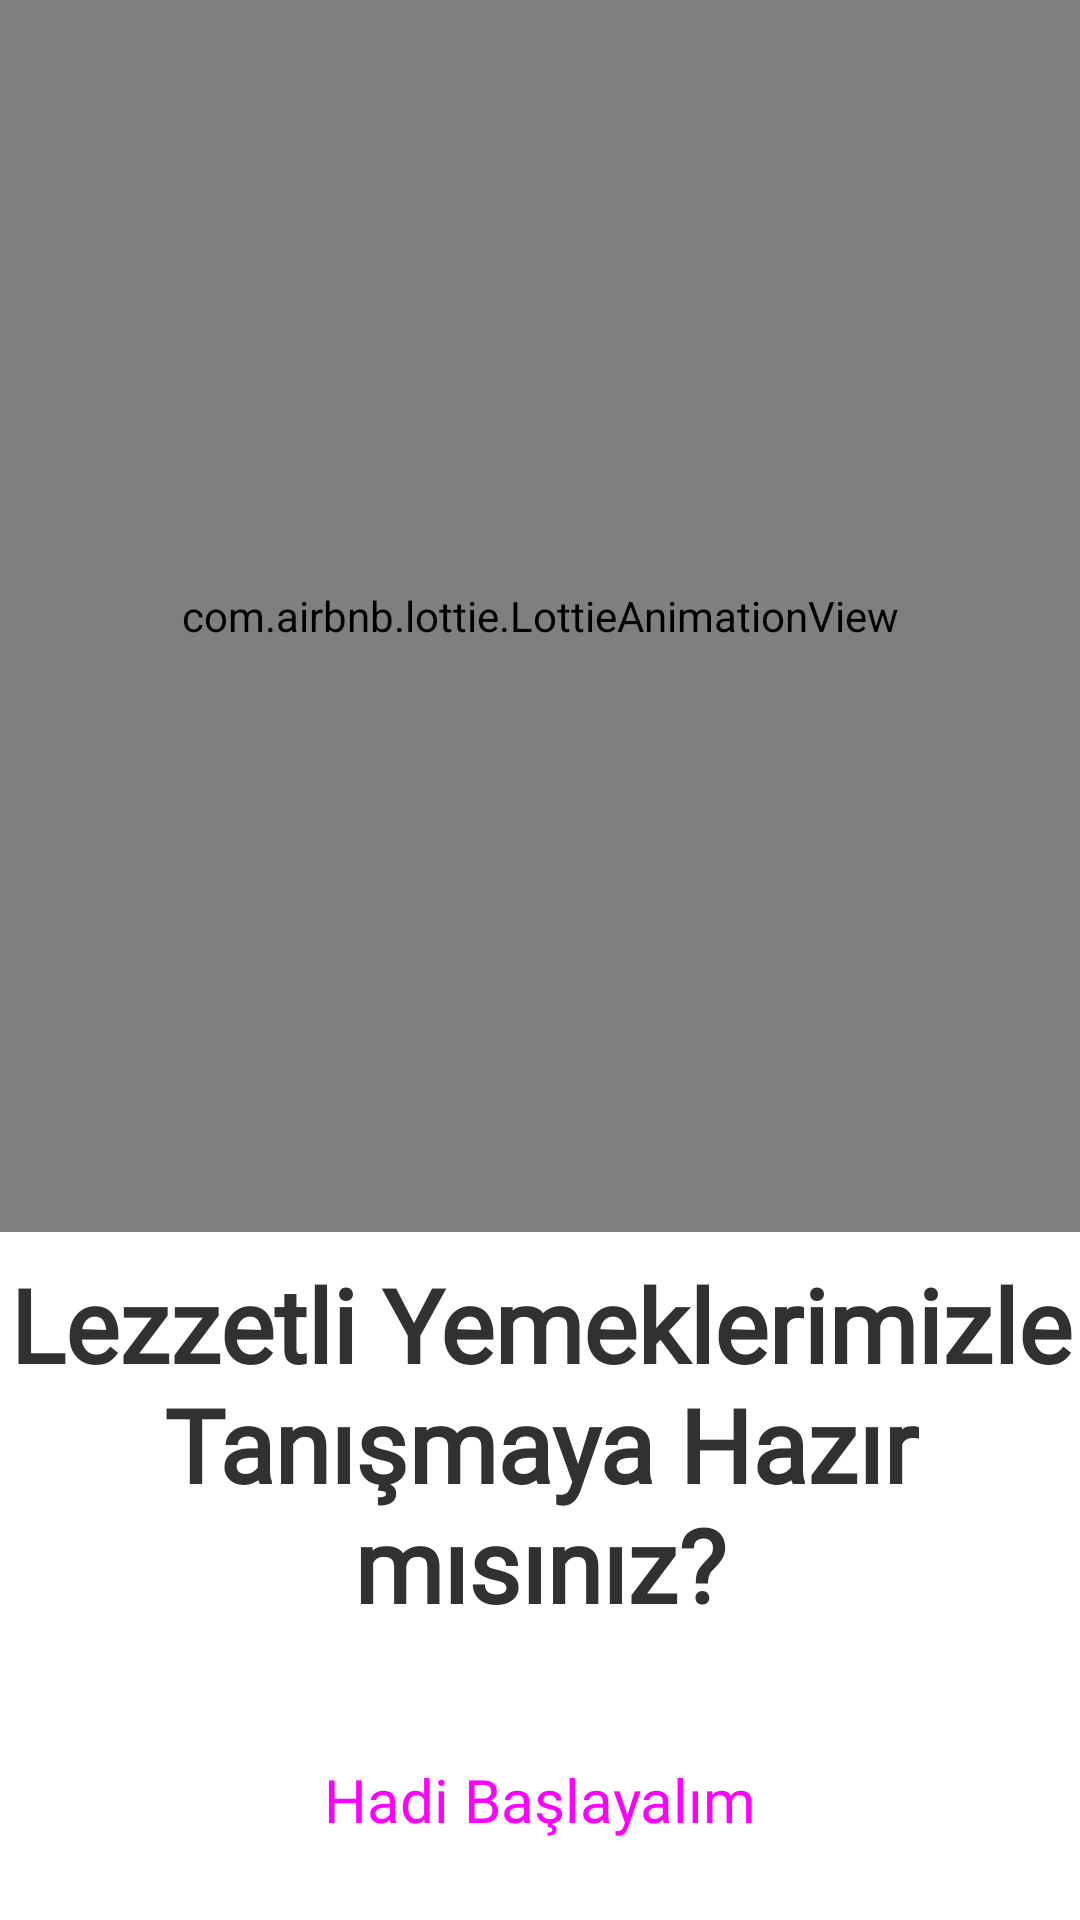

Produce the Android XML layout that renders to this screen, including the resource entries it uses.
<!-- AndroidManifest.xml: application theme Theme.YemekSiparis -->
<!-- res/layout/fragment_giris_ekrani.xml -->
<?xml version="1.0" encoding="utf-8"?>
<androidx.constraintlayout.widget.ConstraintLayout xmlns:android="http://schemas.android.com/apk/res/android"
    xmlns:app="http://schemas.android.com/apk/res-auto"
    xmlns:tools="http://schemas.android.com/tools"
    android:layout_width="match_parent"
    android:layout_height="match_parent"
    tools:context=".ui.fragment.GirisEkraniFragment">

    <com.airbnb.lottie.LottieAnimationView
        android:id="@+id/lottieRestoran"
        android:layout_width="0dp"
        android:layout_height="0dp"
        android:layout_marginBottom="8dp"
        app:layout_constraintBottom_toTopOf="@+id/textView7"
        app:layout_constraintLeft_toLeftOf="parent"
        app:layout_constraintRight_toRightOf="parent"
        app:layout_constraintTop_toTopOf="parent"
        app:lottie_autoPlay="true"
        app:lottie_loop="true"
        app:lottie_rawRes="@raw/lottie_restoran" />

    <Button
        android:id="@+id/buttonAnasayfaGit"
        style="@style/Widget.Material3.Button"
        android:layout_width="0dp"
        android:layout_height="wrap_content"
        android:layout_marginStart="16dp"
        android:layout_marginEnd="16dp"
        android:layout_marginBottom="16dp"
        android:backgroundTint="@color/orange"
        android:text="Hadi Başlayalım"
        android:fontFamily="@font/open_sans"
        android:textAlignment="center"
        android:textAllCaps="false"
        android:textSize="20sp"
        app:layout_constraintBottom_toBottomOf="parent"
        app:layout_constraintEnd_toEndOf="parent"
        app:layout_constraintHorizontal_bias="0.5"
        app:layout_constraintStart_toStartOf="parent" />

    <TextView
        android:id="@+id/textView7"
        android:layout_width="wrap_content"
        android:layout_height="wrap_content"
        android:layout_marginBottom="32dp"
        android:text="Lezzetli Yemeklerimizle Tanışmaya Hazır mısınız?"
        android:textAlignment="center"
        android:fontFamily="@font/open_sans"
        android:textColor="@color/dark_text_color"
        android:textSize="34sp"
        android:textStyle="bold"
        app:layout_constraintBottom_toTopOf="@+id/buttonAnasayfaGit"
        app:layout_constraintEnd_toEndOf="parent"
        app:layout_constraintHorizontal_bias="0.5"
        app:layout_constraintStart_toStartOf="parent" />
</androidx.constraintlayout.widget.ConstraintLayout>
<!-- resources referenced by this layout -->
<resources>
  <color name="dark_text_color">#313131</color>
  <color name="orange">#8B063D</color>
  <style name="Theme.YemekSiparis" parent="Theme.MaterialComponents.DayNight.DarkActionBar">
          
          <item name="colorPrimary">@color/purple_500</item>
          <item name="colorPrimaryVariant">@color/purple_700</item>
          <item name="colorOnPrimary">@color/white</item>
          
          <item name="colorSecondary">@color/teal_200</item>
          <item name="colorSecondaryVariant">@color/teal_700</item>
          <item name="colorOnSecondary">@color/black</item>
          
          <item name="android:statusBarColor" tools:targetApi="l">@color/orange</item>
          
          <item name="windowActionBar">false</item>
          <item name="windowNoTitle">true</item>
      </style>
  <color name="purple_500">#FF6200EE</color>
  <color name="purple_700">#FF3700B3</color>
  <color name="white">#FFFFFFFF</color>
  <color name="teal_200">#FF03DAC5</color>
  <color name="teal_700">#FF018786</color>
  <color name="black">#FF000000</color>
</resources>
